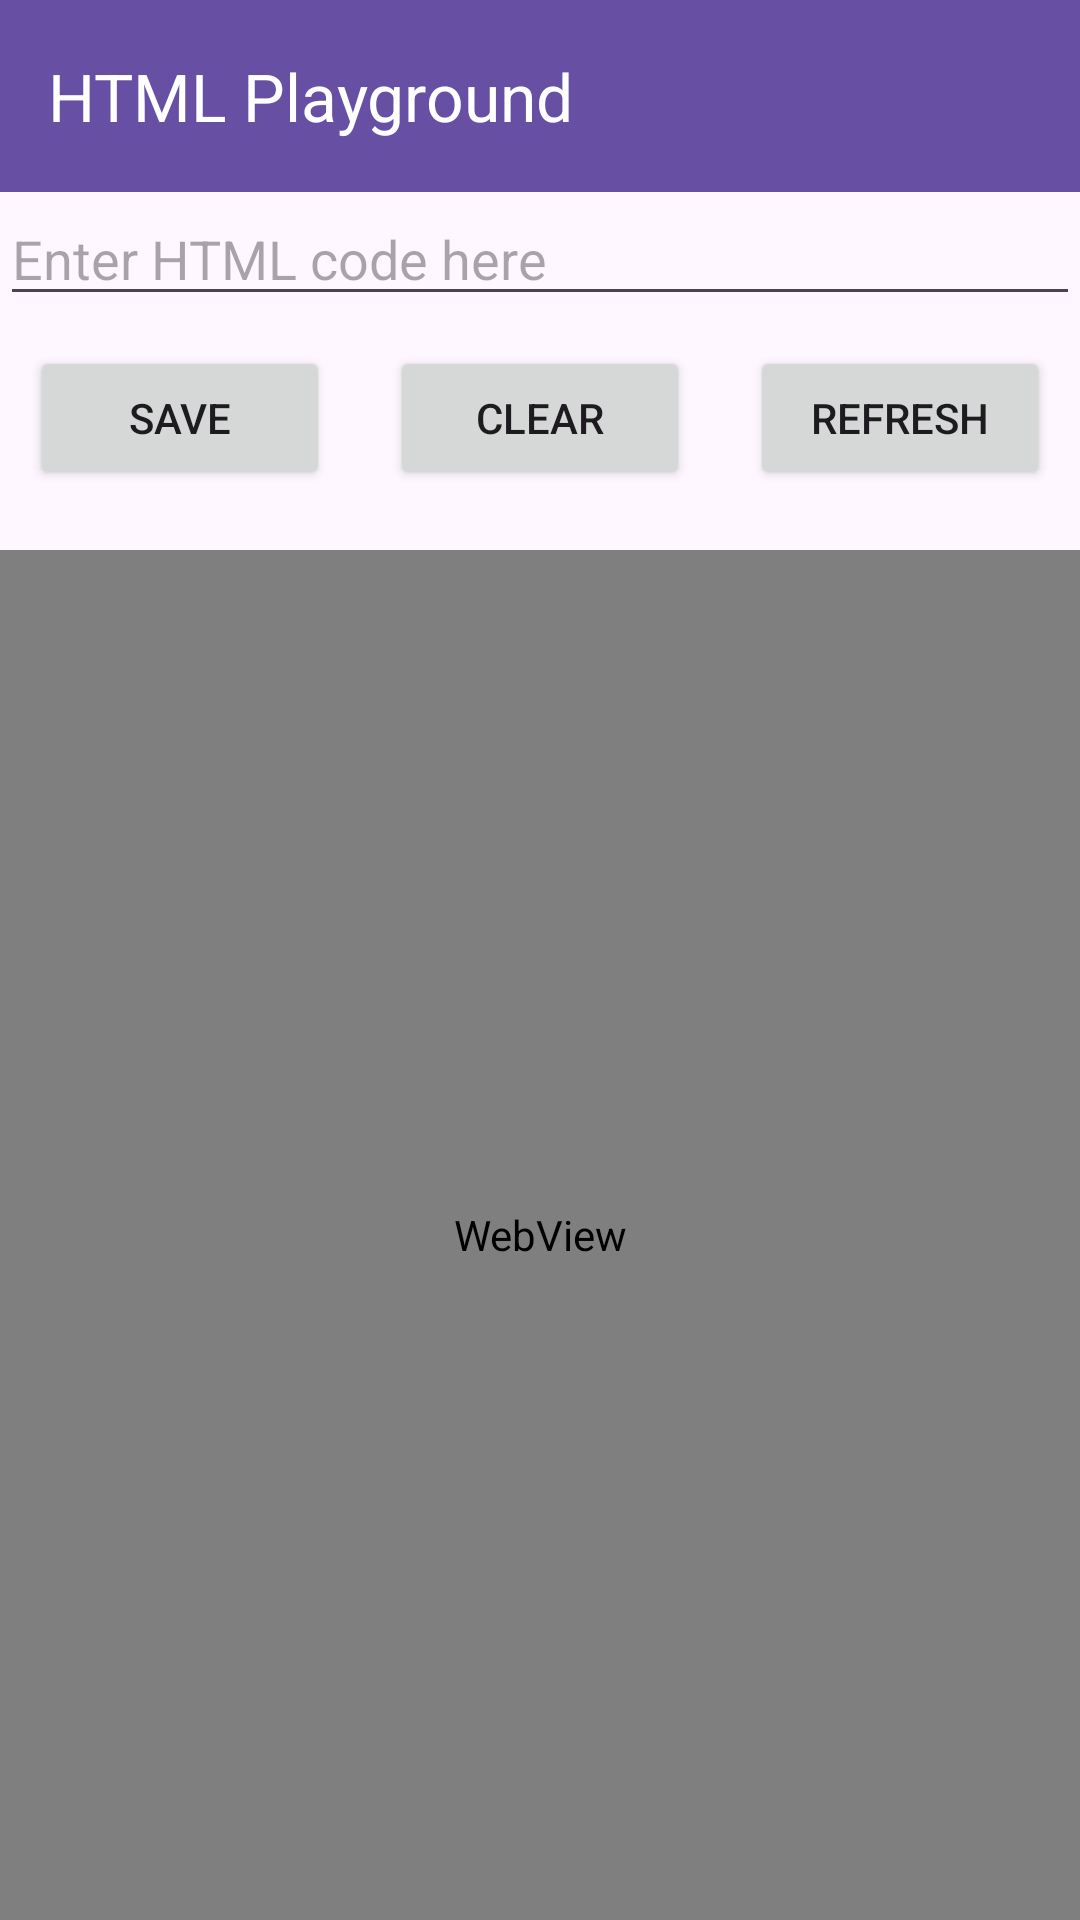

Produce the Android XML layout that renders to this screen, including the resource entries it uses.
<!-- AndroidManifest.xml: activity theme Theme.HTMLPlayground -->
<!-- res/layout/activity_main.xml -->
<?xml version="1.0" encoding="utf-8"?>
<androidx.drawerlayout.widget.DrawerLayout xmlns:android="http://schemas.android.com/apk/res/android"
                                           xmlns:app="http://schemas.android.com/apk/res-auto"
                                           android:id="@+id/drawer_layout"
                                           android:layout_width="match_parent"
                                           android:layout_height="match_parent">

    <androidx.constraintlayout.widget.ConstraintLayout
            android:layout_width="match_parent"
            android:layout_height="match_parent">

        <androidx.appcompat.widget.Toolbar
                android:id="@+id/toolbar"
                android:layout_width="match_parent"
                android:layout_height="?attr/actionBarSize"
                android:background="?attr/colorPrimary"
                android:theme="@style/ThemeOverlay.AppCompat.Dark.ActionBar"
                app:popupTheme="@style/ThemeOverlay.AppCompat.Light"
                app:title="HTML Playground"
                app:layout_constraintTop_toTopOf="parent"
                app:layout_constraintStart_toStartOf="parent"
                app:layout_constraintEnd_toEndOf="parent" />

        <include
                layout="@layout/html_input"
                android:layout_width="0dp"
                android:layout_height="wrap_content"
                app:layout_constraintTop_toBottomOf="@id/toolbar"
                app:layout_constraintStart_toStartOf="parent"
                app:layout_constraintEnd_toEndOf="parent"
                android:id="@+id/html_input_layout" />

        <LinearLayout
                android:id="@+id/button_layout"
                android:layout_width="match_parent"
                android:layout_height="wrap_content"
                android:orientation="horizontal"
                app:layout_constraintTop_toBottomOf="@id/html_input_layout"
                app:layout_constraintStart_toStartOf="parent"
                app:layout_constraintEnd_toEndOf="parent">

            <Button
                    android:id="@+id/save_button"
                    android:layout_width="0dp"
                    android:layout_height="wrap_content"
                    android:layout_weight="1"
                    android:layout_margin="10dp"
                    android:text="@string/save_button" />

            <Button
                    android:id="@+id/clear_button"
                    android:layout_width="0dp"
                    android:layout_height="wrap_content"
                    android:layout_weight="1"
                    android:layout_margin="10dp"
                    android:text="@string/clear_button" />

            <Button
                    android:id="@+id/refresh_button"
                    android:layout_width="0dp"
                    android:layout_height="wrap_content"
                    android:layout_weight="1"
                    android:layout_margin="10dp"
                    android:text="@string/refresh_button" />

        </LinearLayout>

        <include
                layout="@layout/html_output"
                android:layout_width="0dp"
                android:layout_height="0dp"
                android:layout_marginTop="10dp"
                app:layout_constraintTop_toBottomOf="@id/button_layout"
                app:layout_constraintBottom_toBottomOf="parent"
                app:layout_constraintStart_toStartOf="parent"
                app:layout_constraintEnd_toEndOf="parent" />

    </androidx.constraintlayout.widget.ConstraintLayout>

    <com.google.android.material.navigation.NavigationView
            android:id="@+id/nav_view"
            android:layout_width="wrap_content"
            android:layout_height="match_parent"
            android:layout_gravity="start"
            app:menu="@menu/menu_main" />

</androidx.drawerlayout.widget.DrawerLayout>
<!-- res/layout/html_input.xml (included above) -->
<?xml version="1.0" encoding="utf-8"?>
<androidx.constraintlayout.widget.ConstraintLayout xmlns:android="http://schemas.android.com/apk/res/android"
                                                   xmlns:app="http://schemas.android.com/apk/res-auto"
                                                   android:layout_width="match_parent"
                                                   android:layout_height="wrap_content">

    <EditText
            android:id="@+id/html_input"
            android:layout_width="0dp"
            android:layout_height="wrap_content"
            android:hint="@string/html_input_placeholder"
            app:layout_constraintTop_toTopOf="parent"
            app:layout_constraintStart_toStartOf="parent"
            app:layout_constraintEnd_toEndOf="parent" />

</androidx.constraintlayout.widget.ConstraintLayout>
<!-- res/layout/html_output.xml (included above) -->
<?xml version="1.0" encoding="utf-8"?>
<androidx.constraintlayout.widget.ConstraintLayout xmlns:android="http://schemas.android.com/apk/res/android"
                                                    xmlns:app="http://schemas.android.com/apk/res-auto"
                                                   android:layout_width="match_parent"
                                                   android:layout_height="match_parent">

    <WebView
            android:id="@+id/webview"
            android:layout_width="0dp"
            android:layout_height="0dp"
            app:layout_constraintTop_toTopOf="parent"
            app:layout_constraintBottom_toBottomOf="parent"
            app:layout_constraintStart_toStartOf="parent"
            app:layout_constraintEnd_toEndOf="parent" />

</androidx.constraintlayout.widget.ConstraintLayout>
<!-- resources referenced by this layout -->
<resources>
  <string name="clear_button">Clear</string>
  <string name="html_input_placeholder">Enter HTML code here</string>
  <string name="refresh_button">Refresh</string>
  <string name="save_button">Save</string>
  <style name="Theme.HTMLPlayground" parent="Base.Theme.HTMLPlayground" />
  <style name="Base.Theme.HTMLPlayground" parent="Theme.Material3.DayNight.NoActionBar">
          
          
      </style>
</resources>
